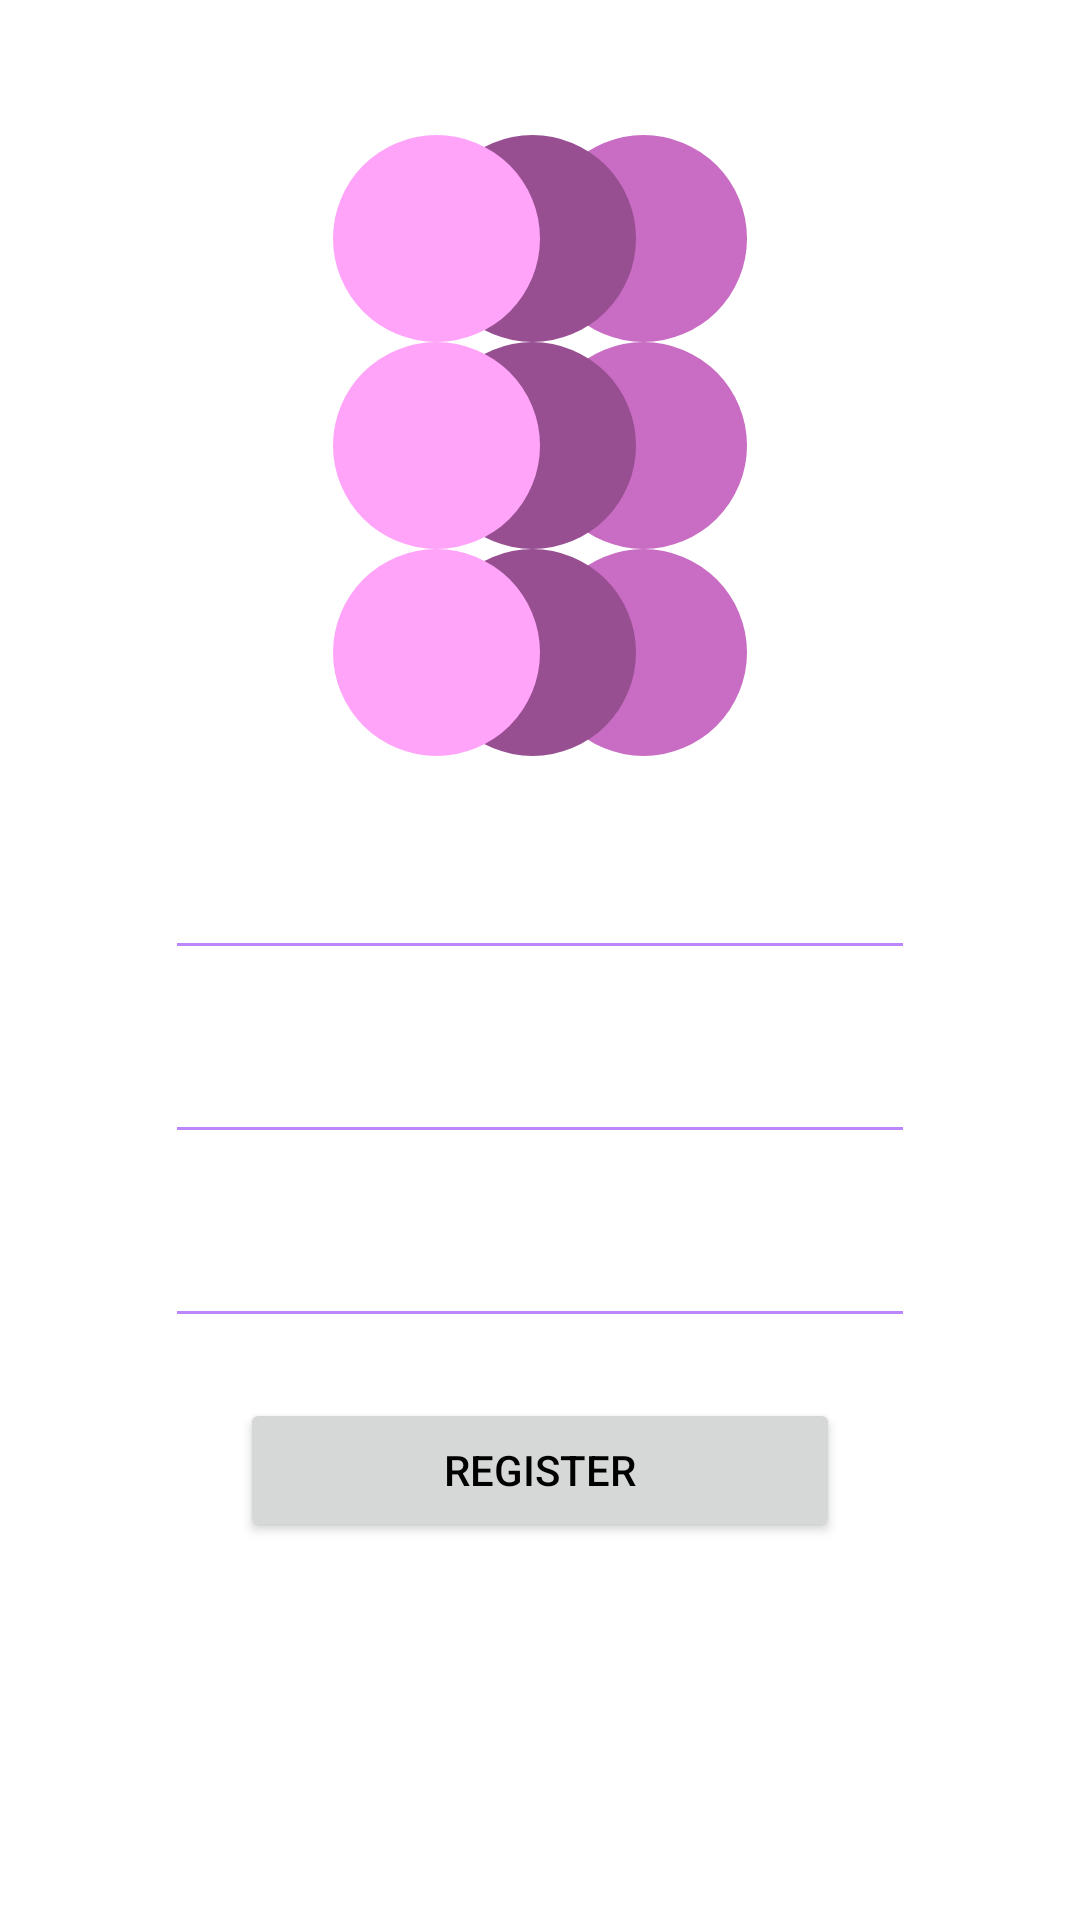

The Android layout XML behind this screen, and the referenced resources:
<!-- AndroidManifest.xml: application theme Theme.NotesApp -->
<!-- res/layout/activity_main.xml -->
<?xml version="1.0" encoding="utf-8"?>
<LinearLayout xmlns:android="http://schemas.android.com/apk/res/android"
    xmlns:tools="http://schemas.android.com/tools"
    android:layout_width="match_parent"
    android:layout_height="match_parent"
    android:paddingTop="67dp"
    android:padding="45dp"
    android:orientation="vertical"
    android:id="@+id/register"
    >

    <ImageView
        android:layout_width="wrap_content"
        android:layout_height="wrap_content"
        android:layout_gravity="center"
        android:layout_marginBottom="20dp"
        android:contentDescription="Icon"
        android:src="@drawable/ic_android_black_24dp"
        tools:ignore="HardcodedText,ImageContrastCheck" />

    <LinearLayout
        android:layout_width="match_parent"
        android:layout_height="wrap_content"
        android:orientation="vertical"
        tools:ignore="UselessParent">

        <EditText
            android:layout_margin="10dp"
            android:id="@+id/edit_name"
            android:layout_width="match_parent"
            android:layout_height="wrap_content"
            android:layout_gravity="center"
            android:inputType="text"
            tools:ignore="Autofill,LabelFor,SpeakableTextPresentCheck,TouchTargetSizeCheck,VisualLintTextFieldSize" />

        <EditText
            android:layout_margin="10dp"
            android:id="@+id/edit_email"
            android:layout_width="match_parent"
            android:layout_height="wrap_content"
            android:layout_gravity="center"
            android:inputType="textEmailAddress"
            tools:ignore="Autofill,LabelFor,SpeakableTextPresentCheck,TouchTargetSizeCheck,VisualLintTextFieldSize" />

        <EditText
            android:id="@+id/edit_password"
            android:layout_width="match_parent"
            android:layout_height="wrap_content"
            android:layout_gravity="center"
            android:layout_margin="10dp"
            android:inputType="textPassword"
            tools:ignore="Autofill,LabelFor,SpeakableTextPresentCheck,TouchTargetSizeCheck,VisualLintTextFieldSize" />
    </LinearLayout>

    <Button
        android:layout_marginTop="10dp"
        android:layout_width="200dp"
        android:layout_gravity="center"
        android:layout_height="wrap_content"
        android:id="@+id/btn_register"
        android:text="register"
        tools:ignore="HardcodedText,VisualLintButtonSize" />



</LinearLayout>
<!-- resources referenced by this layout -->
<resources>
  <!-- drawable ic_android_black_24dp (drawable) -->
  <vector xmlns:android="http://schemas.android.com/apk/res/android"
      android:width="138dp"
      android:height="207dp"
      android:viewportWidth="138"
      android:viewportHeight="207">
      <path
          android:fillColor="#FFC96CC3"
          android:pathData="M103.5 0A34.5 34.5 0 1 0 103.5 69 34.5 34.5 0 1 0 103.5 0z"/>
      <path
          android:fillColor="#FFC96CC3"
          android:pathData="M103.5 69A34.5 34.5 0 1 0 103.5 138 34.5 34.5 0 1 0 103.5 69z"/>
      <path
          android:fillColor="#FFC96CC3"
          android:pathData="M103.5 138A34.5 34.5 0 1 0 103.5 207 34.5 34.5 0 1 0 103.5 138z"/>
      <path
          android:fillColor="#FF974F92"
          android:pathData="M66.5 0A34.5 34.5 0 1 0 66.5 69 34.5 34.5 0 1 0 66.5 0z"/>
      <path
          android:fillColor="#FF974F92"
          android:pathData="M66.5 69A34.5 34.5 0 1 0 66.5 138 34.5 34.5 0 1 0 66.5 69z"/>
      <path
          android:fillColor="#FF974F92"
          android:pathData="M66.5 138A34.5 34.5 0 1 0 66.5 207 34.5 34.5 0 1 0 66.5 138z"/>
      <path
          android:fillColor="#FFFFA4F9"
          android:pathData="M34.5 0A34.5 34.5 0 1 0 34.5 69 34.5 34.5 0 1 0 34.5 0z"/>
      <path
          android:fillColor="#FFFFA4F9"
          android:pathData="M34.5 69A34.5 34.5 0 1 0 34.5 138 34.5 34.5 0 1 0 34.5 69z"/>
      <path
          android:fillColor="#FFFFA4F9"
          android:pathData="M34.5 138A34.5 34.5 0 1 0 34.5 207 34.5 34.5 0 1 0 34.5 138z"/>
  </vector>
  <style name="Theme.NotesApp" parent="Base.Theme.NotesApp" />
  <style name="Base.Theme.NotesApp" parent="Theme.Material3.DayNight.NoActionBar">
          
          <item name="android:windowBackground">@color/white</item>
          <item name="android:textColorPrimary">@color/black</item>
          <item name="android:textColorSecondary">@color/purple_500</item>
          
      </style>
  <color name="white">#FFFFFFFF</color>
  <color name="black">#FF000000</color>
  <color name="purple_500">#BB86FC</color>
</resources>
